Labelled photos from "VIntel", an image-classification folder in ysharma12/VIntel. The possible labels are: bar stool, bookcase, chandelier, dining chair, market umbrella, night stands, ottoman, sconces, table lamp, vases.

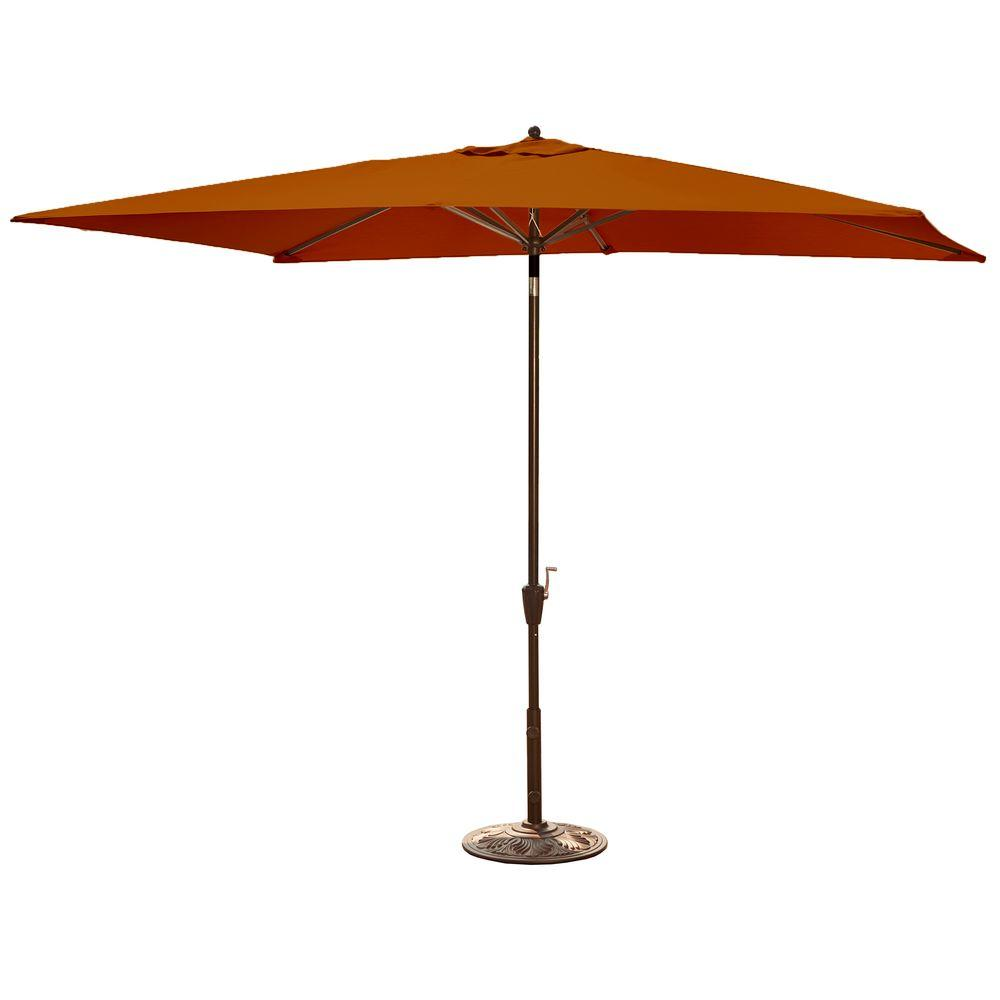
Label: market umbrella

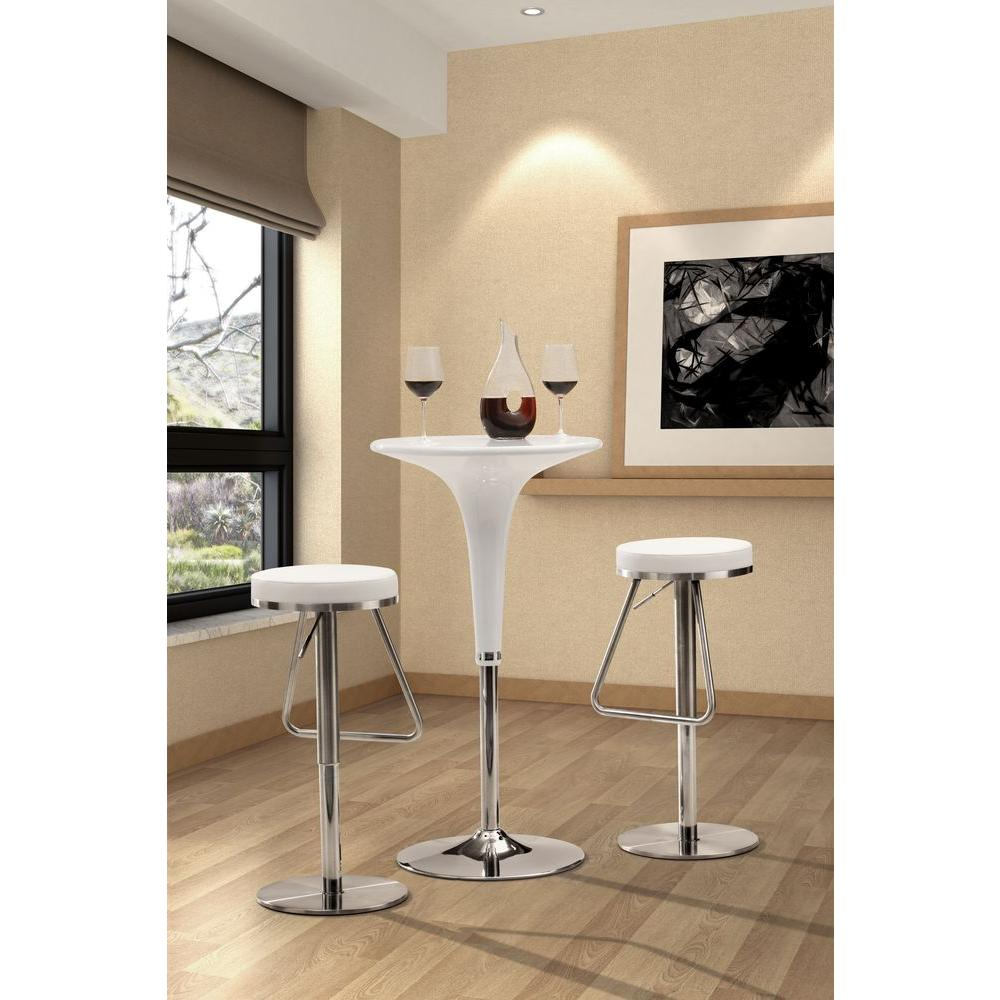
Label: bar stool

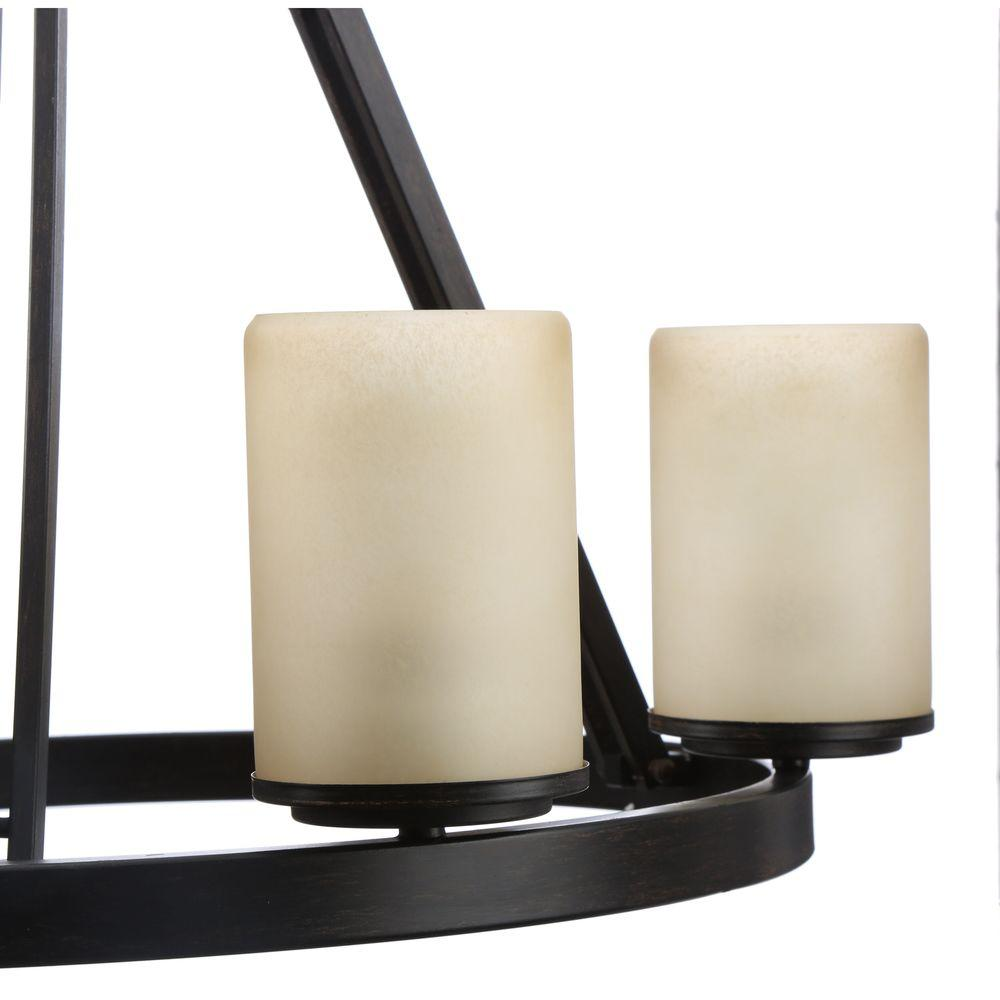
Label: chandelier

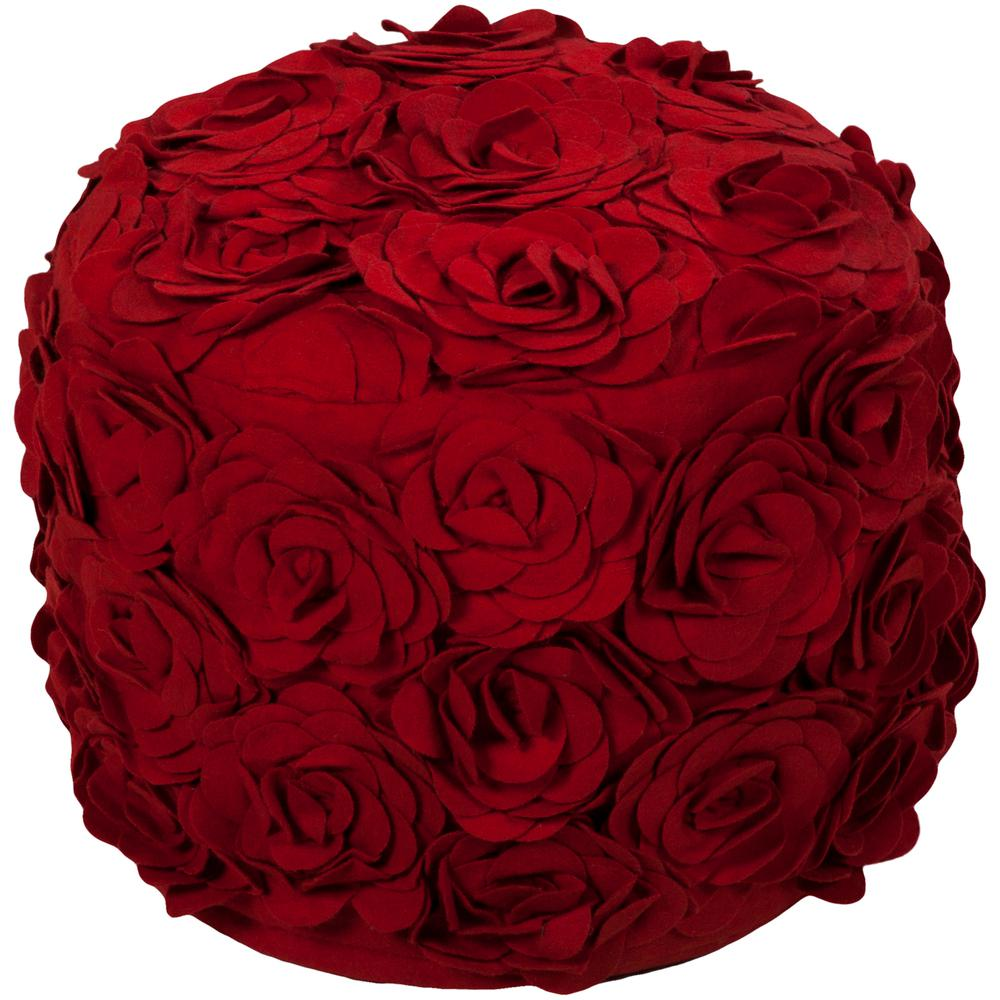
Label: ottoman

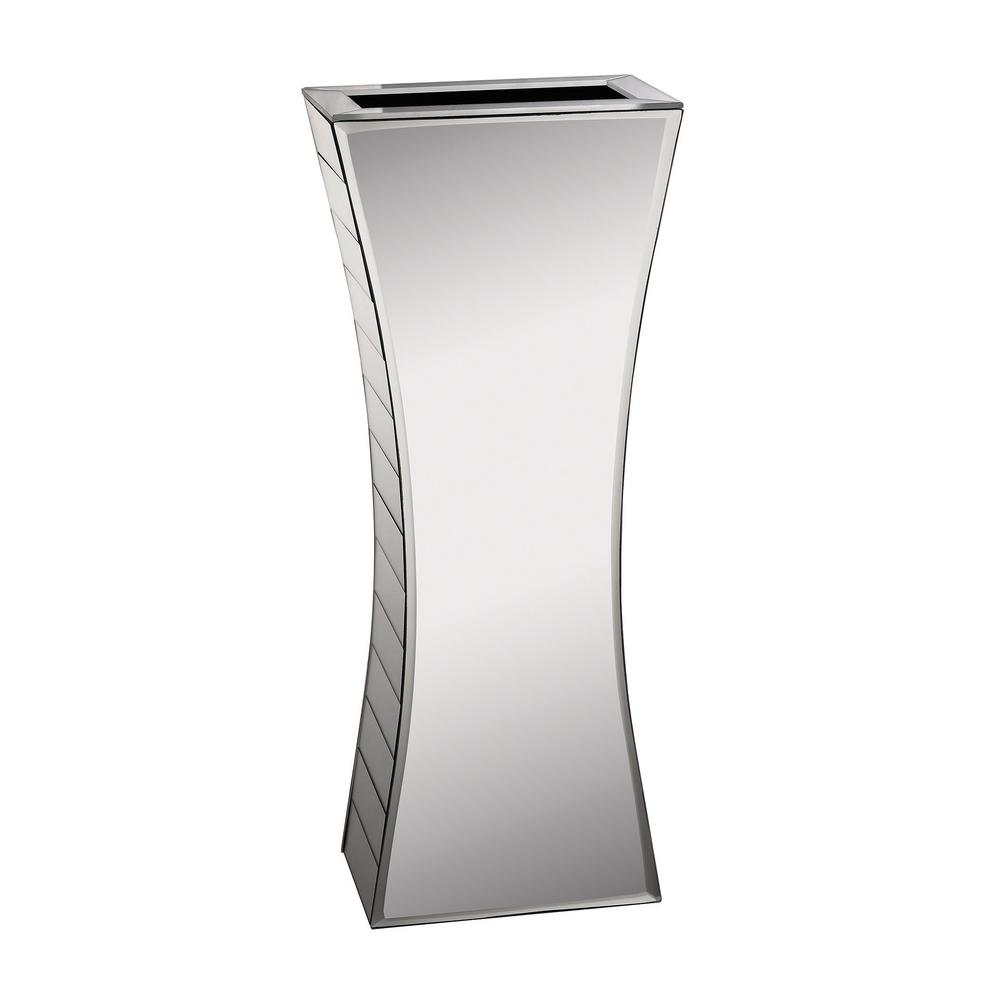
Label: vases

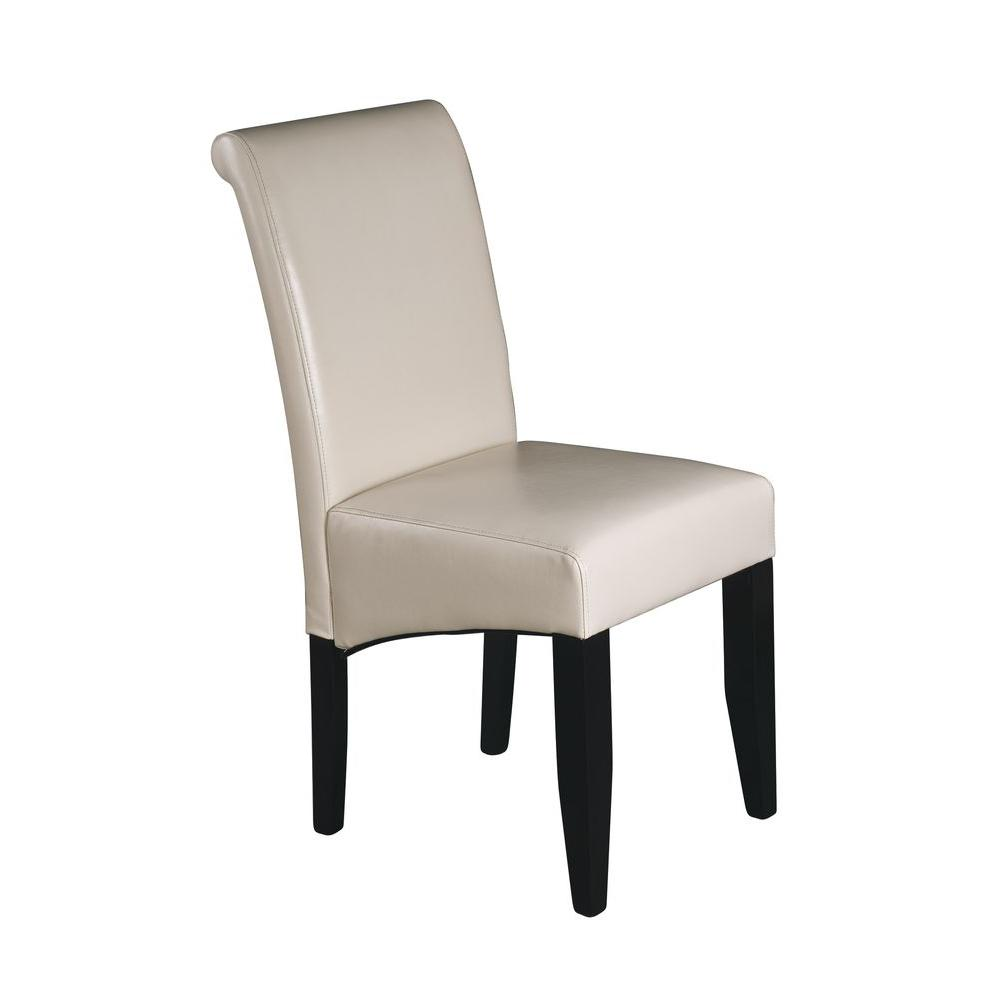
Label: dining chair
